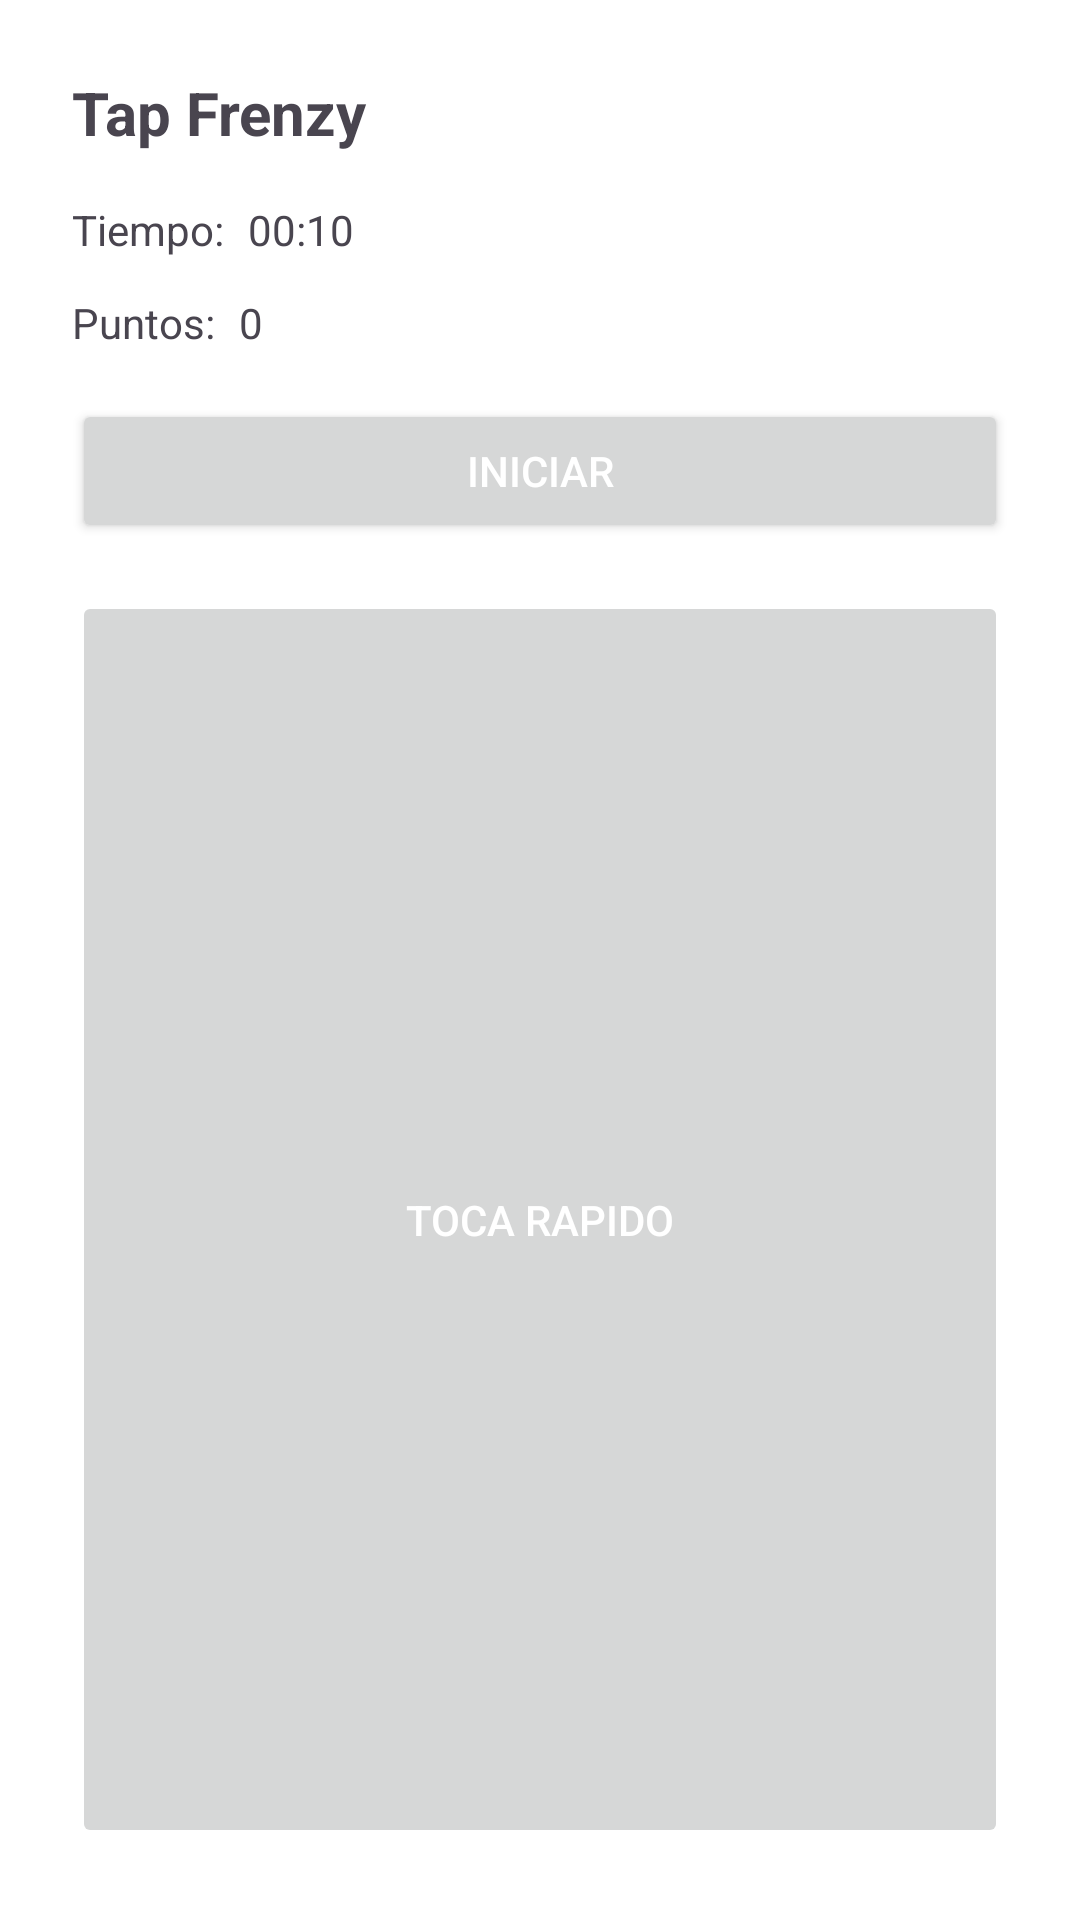

Reconstruct the res/layout file that produces this screen, plus the resources it refers to.
<!-- AndroidManifest.xml: application theme Theme.GameCenter -->
<!-- res/layout/activity_game2.xml -->
<?xml version="1.0" encoding="utf-8"?>
<androidx.constraintlayout.widget.ConstraintLayout xmlns:android="http://schemas.android.com/apk/res/android"
    xmlns:app="http://schemas.android.com/apk/res-auto"
    android:id="@+id/game2_root"
    android:layout_width="match_parent"
    android:layout_height="match_parent"
    android:padding="24dp">

    <TextView
        android:id="@+id/game2_title"
        android:layout_width="0dp"
        android:layout_height="wrap_content"
        android:text="@string/game2_title"
        android:textSize="20sp"
        android:textStyle="bold"
        app:layout_constraintEnd_toEndOf="parent"
        app:layout_constraintStart_toStartOf="parent"
        app:layout_constraintTop_toTopOf="parent" />

    <TextView
        android:id="@+id/game2_timer_label"
        android:layout_width="wrap_content"
        android:layout_height="wrap_content"
        android:layout_marginTop="16dp"
        android:text="@string/game2_timer"
        app:layout_constraintStart_toStartOf="parent"
        app:layout_constraintTop_toBottomOf="@id/game2_title" />

    <TextView
        android:id="@+id/game2_timer_value"
        android:layout_width="wrap_content"
        android:layout_height="wrap_content"
        android:layout_marginStart="8dp"
        android:text="00:10"
        app:layout_constraintStart_toEndOf="@id/game2_timer_label"
        app:layout_constraintTop_toTopOf="@id/game2_timer_label" />

    <TextView
        android:id="@+id/game2_score_label"
        android:layout_width="wrap_content"
        android:layout_height="wrap_content"
        android:layout_marginTop="12dp"
        android:text="@string/game2_score"
        app:layout_constraintStart_toStartOf="parent"
        app:layout_constraintTop_toBottomOf="@id/game2_timer_label" />

    <TextView
        android:id="@+id/game2_score_value"
        android:layout_width="wrap_content"
        android:layout_height="wrap_content"
        android:layout_marginStart="8dp"
        android:text="0"
        app:layout_constraintStart_toEndOf="@id/game2_score_label"
        app:layout_constraintTop_toTopOf="@id/game2_score_label" />

    <Button
        android:id="@+id/game2_start_button"
        android:layout_width="0dp"
        android:layout_height="wrap_content"
        android:layout_marginTop="16dp"
        android:text="@string/game2_start"
        app:layout_constraintEnd_toEndOf="parent"
        app:layout_constraintStart_toStartOf="parent"
        app:layout_constraintTop_toBottomOf="@id/game2_score_label" />

    <Button
        android:id="@+id/game2_tap_button"
        android:layout_width="0dp"
        android:layout_height="0dp"
        android:layout_marginTop="16dp"
        android:enabled="false"
        android:text="@string/game2_tap"
        app:layout_constraintBottom_toBottomOf="parent"
        app:layout_constraintEnd_toEndOf="parent"
        app:layout_constraintStart_toStartOf="parent"
        app:layout_constraintTop_toBottomOf="@id/game2_start_button" />

</androidx.constraintlayout.widget.ConstraintLayout>
<!-- resources referenced by this layout -->
<resources>
  <string name="game2_score">Puntos:</string>
  <string name="game2_start">Iniciar</string>
  <string name="game2_tap">Toca rapido</string>
  <string name="game2_timer">Tiempo:</string>
  <string name="game2_title">Tap Frenzy</string>
  <style name="Theme.GameCenter" parent="Base.Theme.GameCenter" />
  <style name="Base.Theme.GameCenter" parent="Theme.Material3.DayNight.NoActionBar">
          <item name="colorPrimary">@color/accent_blue</item>
          <item name="colorPrimaryVariant">@color/primary_variant</item>
          <item name="colorSecondary">@color/accent_green</item>
          <item name="colorSecondaryVariant">@color/secondary_variant</item>
          <item name="android:colorBackground">@color/game_bg</item>
          <item name="colorSurface">@color/card_bg</item>
          <item name="colorError">@color/error</item>
          <item name="colorOnPrimary">@color/white</item>
          <item name="colorOnSecondary">@color/white</item>
          <item name="colorOnBackground">@color/white</item>
          <item name="colorOnSurface">@color/white</item>
          <item name="colorOnError">@color/white</item>
          <item name="android:textColorPrimary">@color/white</item>
          <item name="android:textColorSecondary">@color/white</item>
      </style>
  <color name="white">#FFFFFFFF</color>
</resources>
